The GitHub repository trungquoc113/Interior-design-using-AI contains a labelled image folder "abo" with 6 categories: bed, chair, lamp, sofa, storage, table. Examples follow, each with its label.

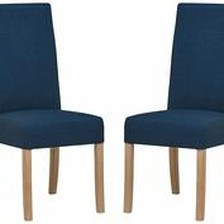
Label: chair

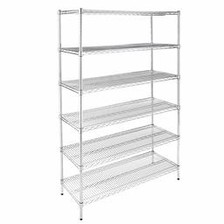
Label: storage

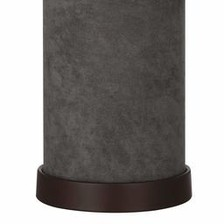
Label: lamp

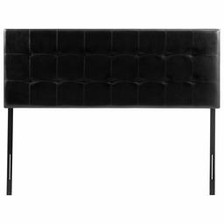
Label: bed

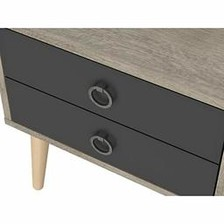
Label: table

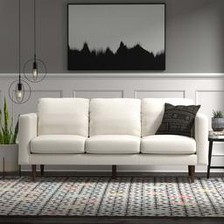
Label: sofa
